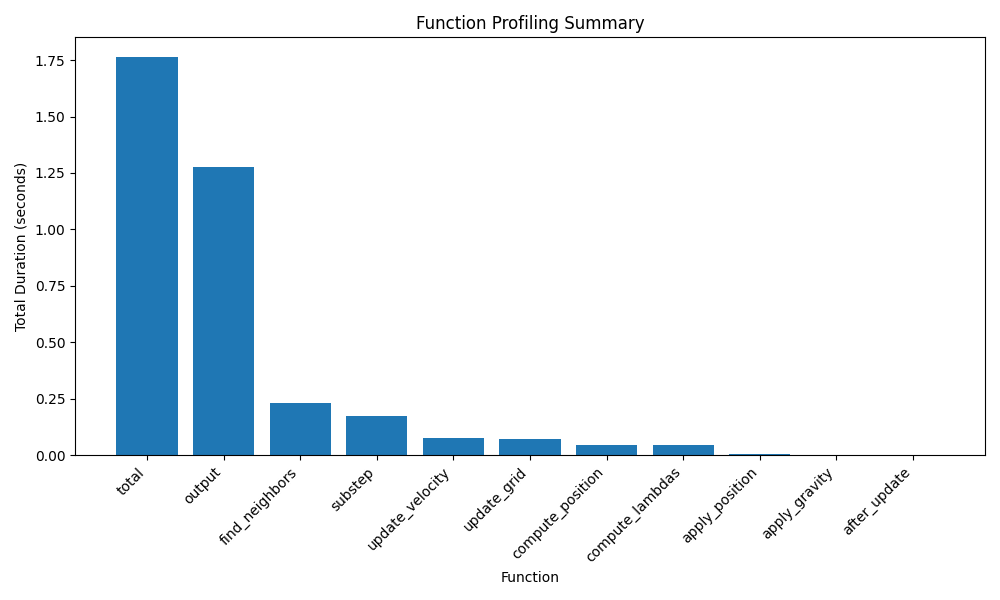

The data file committed next to this chart (first rows):
Function, Total Duration
total, 1.762
output, 1.276
find_neighbors, 0.2312
substep, 0.1755
update_velocity, 0.07759
update_grid, 0.07108
compute_position, 0.04691
compute_lambdas, 0.04442
apply_position, 0.005622
apply_gravity, 0.002386
after_update, 0.001542
